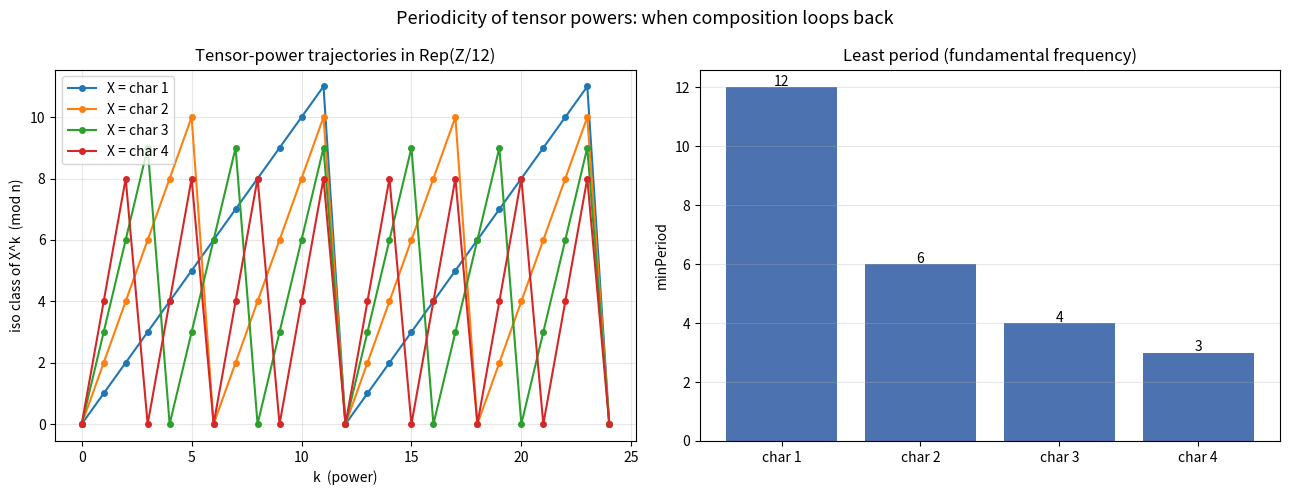

Generate this figure with matplotlib:
"""Visualize tensor-power towers and their period spectra.

Plots, for several characters of Rep(Z/n), the iso-class trajectory X^k and a
bar chart of the least period (fundamental frequency). Saves periodicity.png.
"""
from __future__ import annotations
from typing import List
import matplotlib.pyplot as plt


def tower_mod(n: int, a: int, upto: int) -> List[int]:
    """Iso-class labels of X^0..X^upto for character a in Rep(Z/n): (a*k) mod n."""
    return [(a * k) % n for k in range(upto + 1)]


def least_period_mod(n: int, a: int) -> int:
    """Least period of character a in Rep(Z/n) = n / gcd(n, a) (a != 0)."""
    from math import gcd
    return 1 if a % n == 0 else n // gcd(n, a)


def main() -> None:
    n = 12
    chars = [1, 2, 3, 4]
    upto = 24

    fig, (ax1, ax2) = plt.subplots(1, 2, figsize=(13, 5))

    for a in chars:
        ax1.plot(range(upto + 1), tower_mod(n, a, upto),
                 marker="o", markersize=4, label=f"X = char {a}")
    ax1.set_title(f"Tensor-power trajectories in Rep(Z/{n})")
    ax1.set_xlabel("k  (power)")
    ax1.set_ylabel("iso class of X^k  (mod n)")
    ax1.legend()
    ax1.grid(True, alpha=0.3)

    periods = [least_period_mod(n, a) for a in chars]
    ax2.bar([f"char {a}" for a in chars], periods, color="#4C72B0")
    ax2.set_title("Least period (fundamental frequency)")
    ax2.set_ylabel("minPeriod")
    for i, p in enumerate(periods):
        ax2.text(i, p + 0.05, str(p), ha="center")
    ax2.grid(True, axis="y", alpha=0.3)

    fig.suptitle("Periodicity of tensor powers: when composition loops back",
                 fontsize=13)
    fig.tight_layout()
    fig.savefig("periodicity.png", dpi=130)
    print("saved periodicity.png")


if __name__ == "__main__":
    main()
